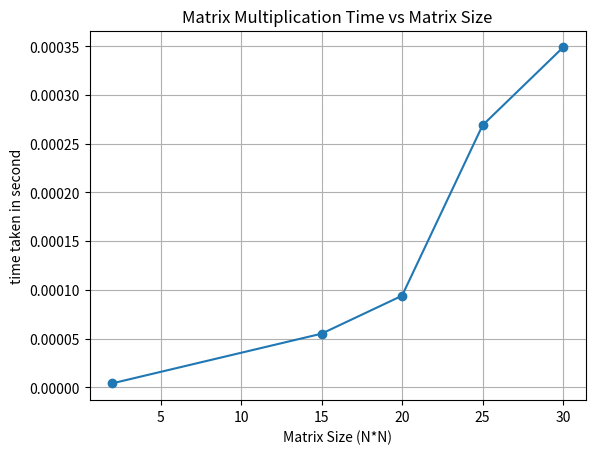

Reproduce this figure in Python.
import matplotlib.pyplot as plt;
sizes=[2,15,20,25,30]
times=[0.000004,0.000055,0.000094,0.000269,0.000349]
plt.title("Matrix Multiplication Time vs Matrix Size")
plt.plot(sizes,times,marker='o')
plt.xlabel('Matrix Size (N*N)')
plt.ylabel('time taken in second')
plt.grid(True)
plt.show()
